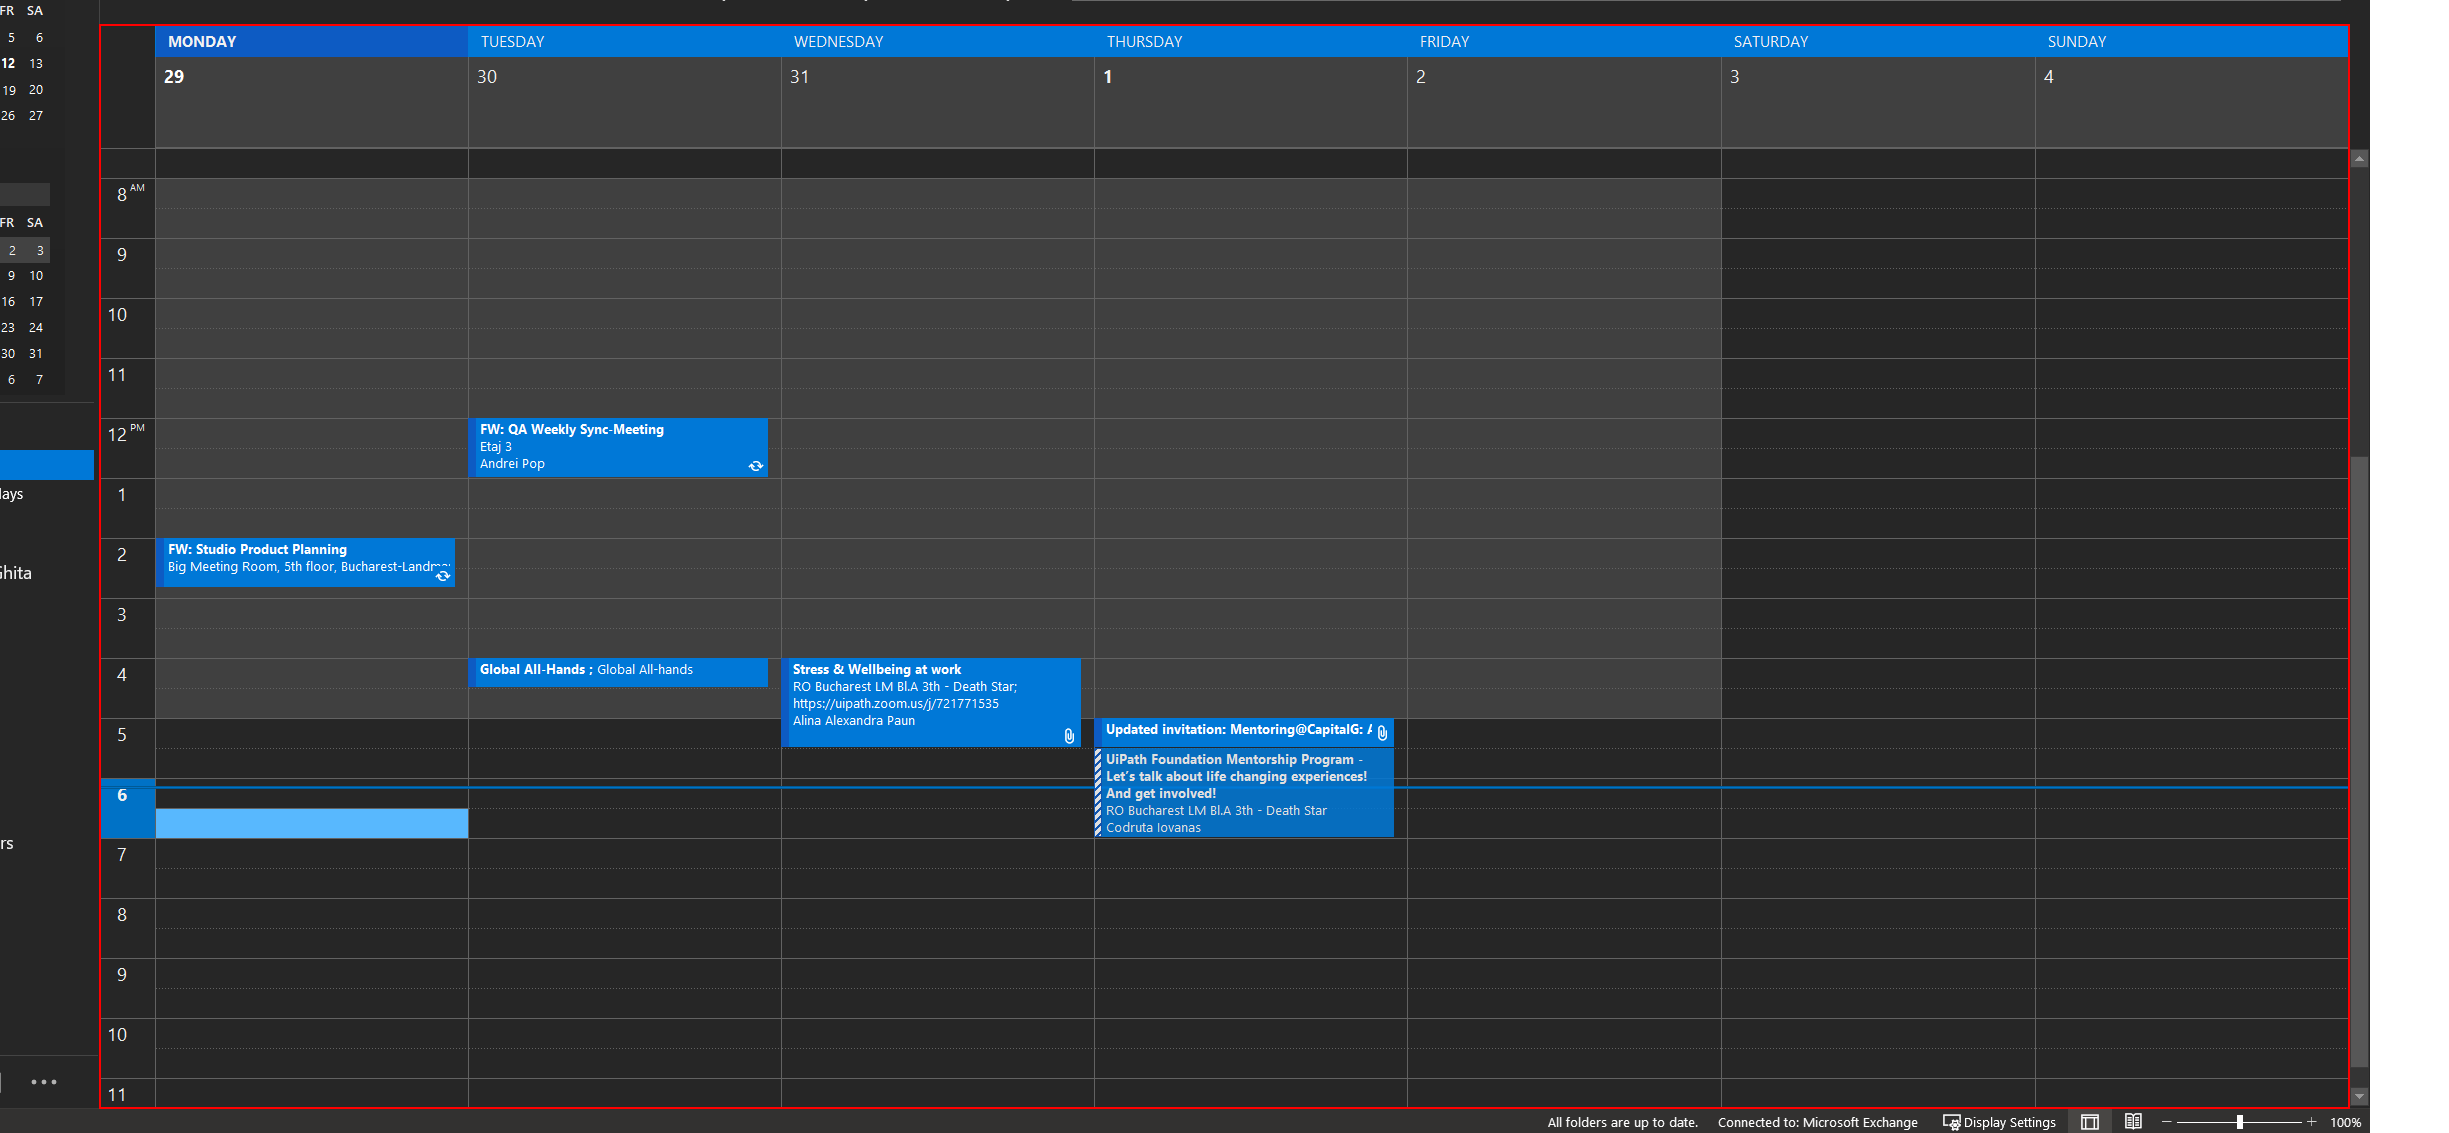
Workflow: ConnectToFlightSearchEngine

Step 1: find the element in window 'Calendar - [email redacted] - Outlook' (outlook.exe)

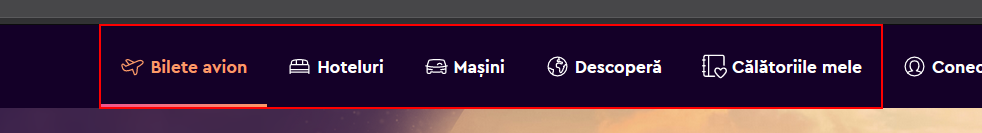
Step 2: find the nav 'meniu principal de navigare' in window 'Bilete avion ieftine*' (firefox.exe)

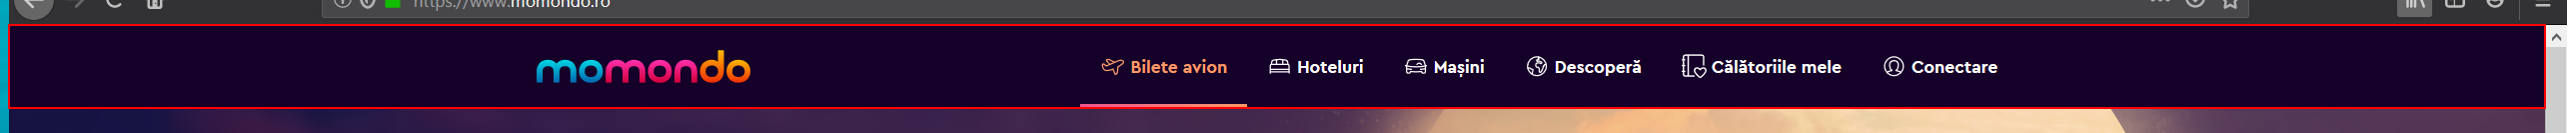
Step 3: find the nav 'meniu principal de navigare' in window 'Bilete avion ieftine*' (firefox.exe)